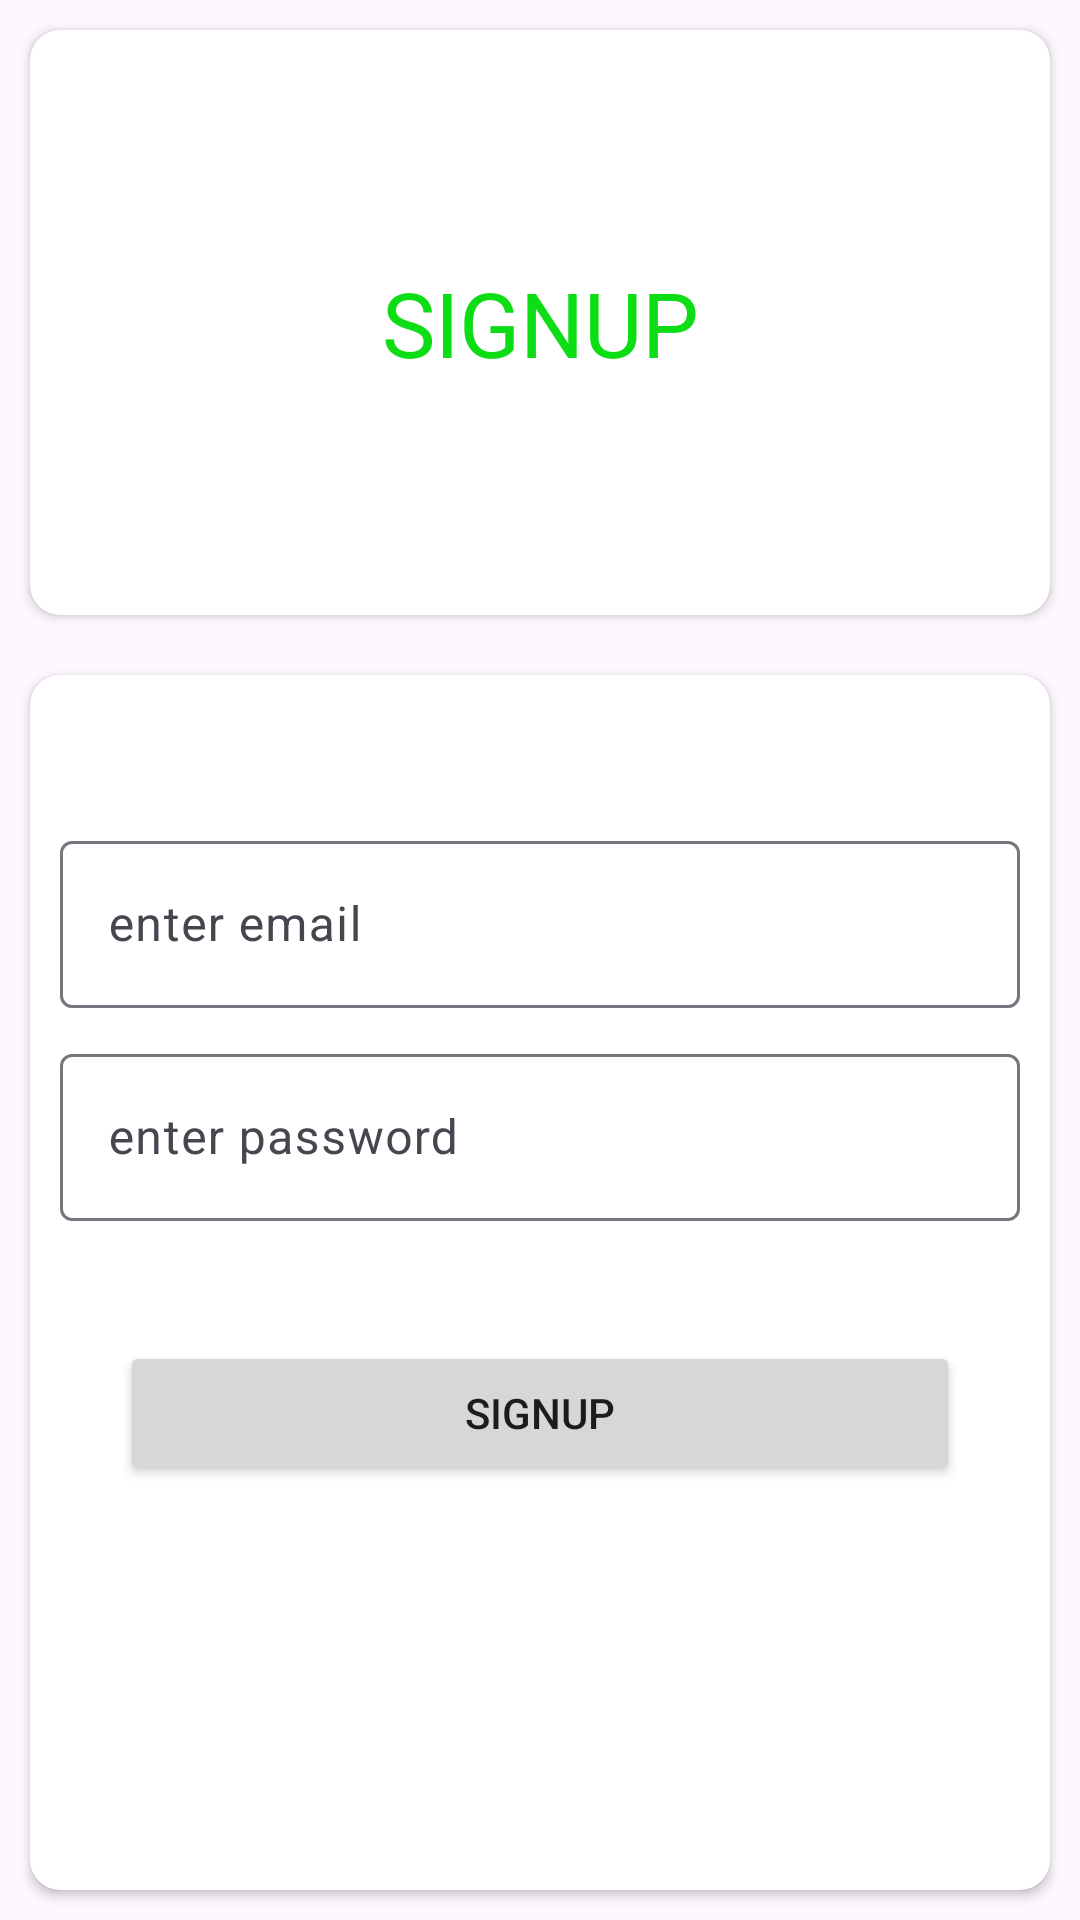

This screen was rendered from an Android layout file. Write that file and the resources it references.
<!-- AndroidManifest.xml: application theme Theme.Finalchat -->
<!-- res/layout/fragment_signup.xml -->
<?xml version="1.0" encoding="utf-8"?>
<FrameLayout xmlns:android="http://schemas.android.com/apk/res/android"
    xmlns:tools="http://schemas.android.com/tools"
    android:layout_width="match_parent"
    android:layout_height="match_parent"
    xmlns:app="http://schemas.android.com/apk/res-auto"
    tools:context=".loginFragment">

    <LinearLayout
        android:layout_width="match_parent"
        android:layout_height="match_parent"
        android:orientation="vertical">

        <androidx.cardview.widget.CardView
            android:layout_width="match_parent"
            app:cardCornerRadius="10dp"
            android:layout_margin="10dp"
            android:layout_height="195dp" >

            <TextView
                android:id="@+id/textView"
                android:layout_width="match_parent"
                android:textAlignment="center"
                android:gravity="center"
                android:layout_height="match_parent"
                android:textSize="30dp"
                android:textColor="@color/green"
                android:text="SIGNUP" />
        </androidx.cardview.widget.CardView>

        <androidx.cardview.widget.CardView
            android:layout_width="match_parent"
            app:cardCornerRadius="10dp"
            android:layout_margin="10dp"
            android:layout_height="match_parent" >

            <LinearLayout
                android:layout_width="match_parent"
                android:layout_height="match_parent"
                android:orientation="vertical">

                <com.google.android.material.textfield.TextInputLayout
                    android:layout_width="match_parent"
                    android:layout_marginTop="50dp"
                    android:layout_marginLeft="10dp"
                    android:layout_marginRight="10dp"
                    android:layout_height="wrap_content">

                    <com.google.android.material.textfield.TextInputEditText
                        android:id="@+id/edtsignupemail"
                        android:layout_width="match_parent"
                        android:layout_height="wrap_content"
                        android:hint="enter email" />
                </com.google.android.material.textfield.TextInputLayout>

                <com.google.android.material.textfield.TextInputLayout
                    android:layout_margin ="10dp"
                    android:layout_width="match_parent"
                    android:layout_height="wrap_content">

                    <com.google.android.material.textfield.TextInputEditText
                        android:id="@+id/edtsignuppass"
                        android:layout_width="match_parent"
                        android:inputType="textPassword"
                        android:layout_height="wrap_content"
                        android:hint="enter password" />
                </com.google.android.material.textfield.TextInputLayout>

                <Button
                    android:id="@+id/btnsignup"
                    android:layout_width="match_parent"
                    android:layout_margin="30dp"
                    android:layout_height="wrap_content"
                    android:text="signup" />
            </LinearLayout>

        </androidx.cardview.widget.CardView>

    </LinearLayout>
</FrameLayout>
<!-- resources referenced by this layout -->
<resources>
  <color name="green">#0CDD14</color>
  <style name="Theme.Finalchat" parent="Base.Theme.Finalchat" />
  <style name="Base.Theme.Finalchat" parent="Theme.Material3.DayNight.NoActionBar">
          
          
          <item name="colorPrimary">@color/green</item>
      </style>
</resources>
